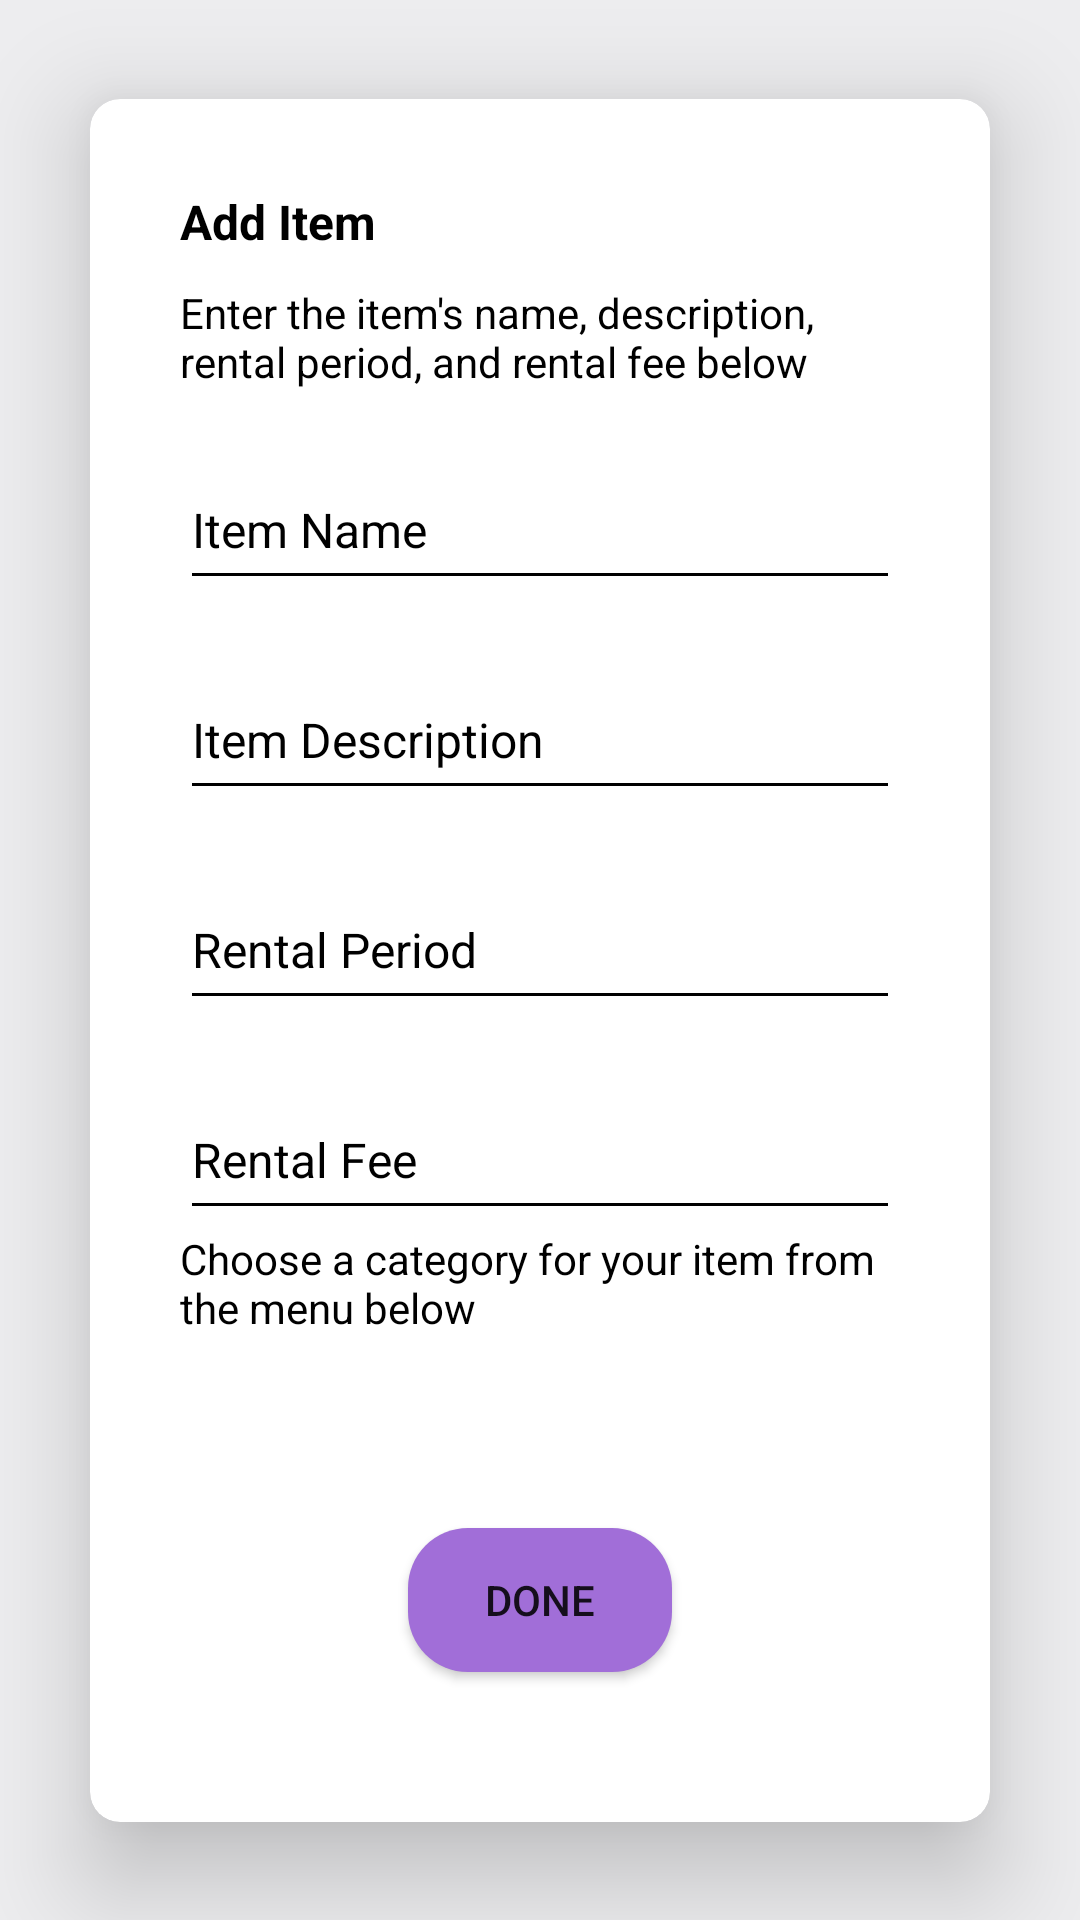

Write the Android layout XML for this screen, with the resource values it uses.
<!-- AndroidManifest.xml: application theme Theme.Rentify -->
<!-- res/layout/edit_item.xml -->
<?xml version="1.0" encoding="utf-8"?>
<androidx.constraintlayout.widget.ConstraintLayout xmlns:android="http://schemas.android.com/apk/res/android"
    xmlns:app="http://schemas.android.com/apk/res-auto"
    android:layout_width="match_parent"
    android:layout_height="match_parent"
    android:background="@color/backgroundColor">

    <androidx.cardview.widget.CardView
        app:cardBackgroundColor="@color/cardColor"
        android:layout_width="match_parent"
        android:layout_height="wrap_content"
        android:layout_margin="30dp"
        android:layout_marginStart="30dp"
        android:layout_marginEnd="30dp"
        android:layout_marginBottom="682dp"
        app:cardCornerRadius="10dp"
        app:cardElevation="20dp"
        app:layout_constraintBottom_toBottomOf="parent"
        app:layout_constraintEnd_toEndOf="parent"
        app:layout_constraintStart_toStartOf="parent"
        app:layout_constraintTop_toTopOf="parent">

        <LinearLayout
            android:layout_width="match_parent"
            android:layout_height="match_parent"
            android:layout_margin="30dp"
            android:background="#00F6F2F2"
            android:orientation="vertical">


            <TextView
                android:textColor="@color/textColor"
                android:id="@+id/textItemHeading"
                android:layout_width="match_parent"
                android:layout_height="wrap_content"
                android:text="@string/addItemHeading"
                android:textAlignment="textStart"
                android:textSize="16sp"
                android:textStyle="bold"
                android:visibility="visible" />

            <TextView
                android:id="@+id/textView2"
                android:textColor="@color/textColor"
                android:layout_width="match_parent"
                android:layout_height="wrap_content"
                android:layout_marginTop="10dp"
                android:text="@string/infromationMessageEditIem" />

            <EditText
                android:id="@+id/textItemName"
                android:textColorHint="@color/textColor"
                android:backgroundTint="@color/textColor"
                android:layout_width="match_parent"
                android:layout_height="50dp"
                android:layout_marginTop="20dp"
                android:hint="@string/hintItemName"
                android:inputType="text"
                android:textSize="16sp" />

            <EditText
                android:id="@+id/textItemDescription"
                android:textColorHint="@color/textColor"
                android:backgroundTint="@color/textColor"
                android:layout_width="match_parent"
                android:layout_height="50dp"
                android:layout_marginTop="20dp"
                android:hint="@string/hintItemDescription"
                android:inputType="text"
                android:textSize="16sp" />

            <EditText
                android:id="@+id/textItemRentalPeriod"
                android:textColorHint="@color/textColor"
                android:backgroundTint="@color/textColor"
                android:layout_width="match_parent"
                android:layout_height="50dp"
                android:layout_marginTop="20dp"
                android:hint="@string/hintItemPeriod"
                android:inputType="text"
                android:textSize="16sp" />

            <EditText
                android:id="@+id/textItemRentalFee"
                android:textColorHint="@color/textColor"
                android:backgroundTint="@color/textColor"
                android:layout_width="match_parent"
                android:layout_height="50dp"
                android:layout_marginTop="20dp"
                android:hint="@string/hintItemFee"
                android:inputType="text"
                android:textSize="16sp" />

            <TextView
                android:id="@+id/textViewCategoryInstruction"
                android:textColor="@color/textColor"
                android:layout_width="match_parent"
                android:layout_height="wrap_content"
                android:text="@string/hintItemCategory" />

            <Spinner
                android:id="@+id/categoryOptions"
                android:layout_width="match_parent"
                android:layout_height="wrap_content"
                android:layout_marginBottom="20dp"
                android:backgroundTint="#FFFFFF"
                android:spinnerMode="dropdown"
                app:layout_constraintBottom_toBottomOf="parent"
                app:layout_constraintEnd_toEndOf="parent"
                app:layout_constraintStart_toStartOf="parent" />

            <Button
                android:id="@+id/buttonCreateItem"
                android:background="@drawable/btn_bg"
                android:layout_width="wrap_content"
                android:layout_height="wrap_content"
                android:layout_gravity="center"
                android:layout_margin="20dp"
                android:text="@string/doneCreatingCategory" />
        </LinearLayout>

    </androidx.cardview.widget.CardView>

</androidx.constraintlayout.widget.ConstraintLayout>
<!-- resources referenced by this layout -->
<resources>
  <color name="backgroundColor">#EDEDEF</color>
  <color name="cardColor">#FFFFFFFF</color>
  <color name="textColor">#000000</color>
  <!-- drawable btn_bg (drawable) -->
  <?xml version="1.0" encoding="utf-8"?>
  <shape android:shape="rectangle" xmlns:android="http://schemas.android.com/apk/res/android">
      <solid android:color="#A16ED8"/>
      <corners android:radius="20dp"/>
      <padding android:left="20dp"/>
      <padding android:right="20dp"/>
  </shape>
  <string name="addItemHeading">Add Item</string>
  <string name="doneCreatingCategory">DONE</string>
  <string name="hintItemCategory">Choose a category for your item from the menu below</string>
  <string name="hintItemDescription">Item Description</string>
  <string name="hintItemFee">Rental Fee</string>
  <string name="hintItemName">Item Name</string>
  <string name="hintItemPeriod">Rental Period</string>
  <string name="infromationMessageEditIem">Enter the item\'s name, description, rental period, and rental fee below</string>
  <style name="Theme.Rentify" parent="Base.Theme.Rentify" />
  <style name="Base.Theme.Rentify" parent="Theme.AppCompat.Light.NoActionBar">
          
          
      </style>
</resources>
